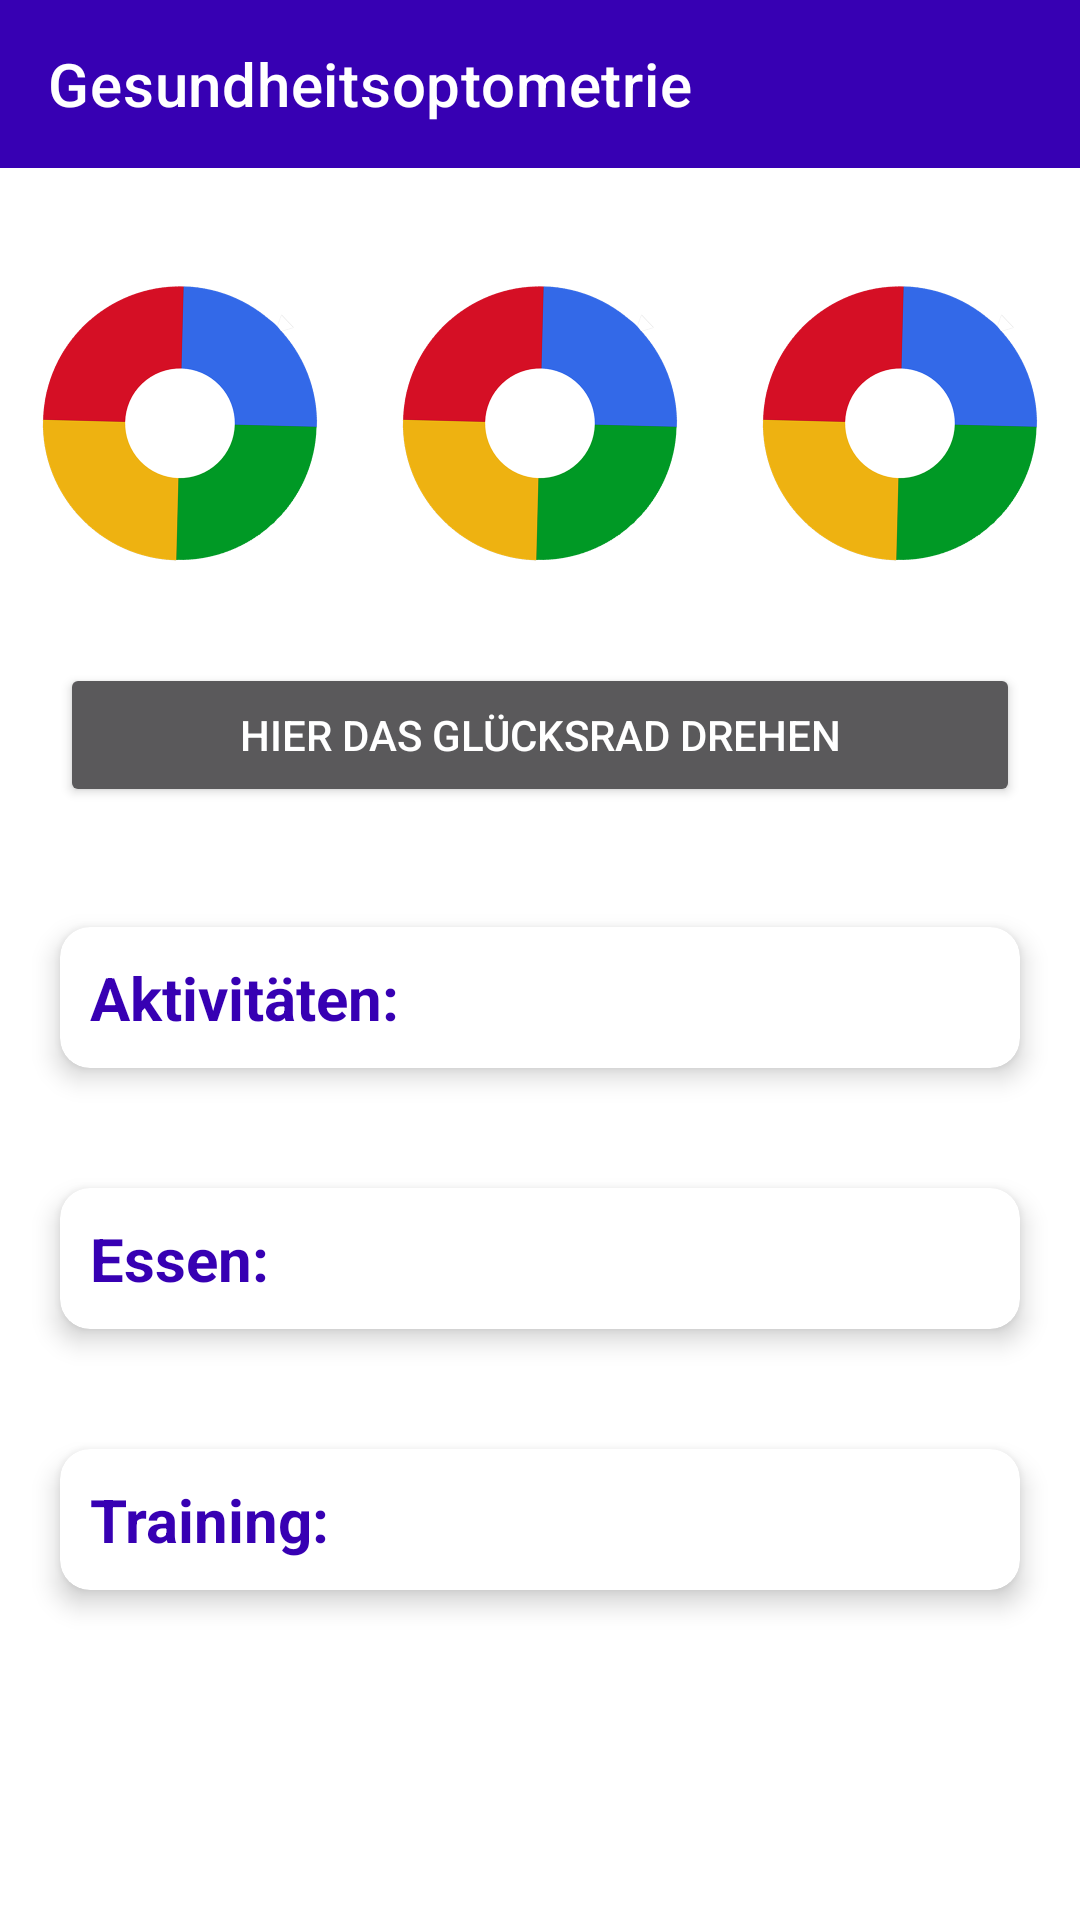

This screen was rendered from an Android layout file. Write that file and the resources it references.
<!-- AndroidManifest.xml: application theme Theme.KoOp -->
<!-- res/layout/activity_main.xml -->
<?xml version="1.0" encoding="utf-8"?>
<RelativeLayout xmlns:android="http://schemas.android.com/apk/res/android"
    xmlns:tools="http://schemas.android.com/tools"
    android:layout_width="match_parent"
    android:layout_height="match_parent"
    xmlns:app="http://schemas.android.com/apk/res-auto"
    android:background="@color/white"
    tools:context=".MainActivity">

    <androidx.appcompat.widget.Toolbar
        android:id="@+id/toolbar"
        android:layout_width="match_parent"
        android:layout_height="wrap_content"
        android:background="@color/purple_700"
        android:theme="@style/ThemeOverlay.AppCompat.Dark"
        app:title="Gesundheitsoptometrie" />

    <ScrollView
        android:layout_width="match_parent"
        android:layout_below="@+id/toolbar"
        android:layout_height="match_parent">

        <LinearLayout
            android:layout_width="match_parent"
            android:layout_height="match_parent"
            android:orientation="vertical">

            <LinearLayout
                android:id="@+id/layout_wheels"
                android:layout_width="match_parent"
                android:layout_height="wrap_content"
                android:orientation="horizontal">

                <LinearLayout
                    android:layout_width="match_parent"
                    android:layout_height="wrap_content"
                    android:layout_weight="1"
                    android:layout_margin="10dp"
                    android:orientation="vertical">

                    <ImageView
                        android:layout_width="25dp"
                        android:layout_height="25dp"
                        android:layout_gravity="center"
                        android:src="@drawable/ic_baseline_push_pin_24"/>

                    <ImageView
                        android:id="@+id/wheel1"
                        android:layout_width="100dp"
                        android:layout_gravity="center"
                        android:layout_height="100dp"
                        android:src="@drawable/coin_back" />

                </LinearLayout>

                <LinearLayout
                    android:layout_width="match_parent"
                    android:layout_height="wrap_content"
                    android:layout_weight="1"
                    android:layout_margin="10dp"
                    android:orientation="vertical">

                    <ImageView
                        android:layout_width="25dp"
                        android:layout_height="25dp"
                        android:layout_gravity="center"
                        android:src="@drawable/ic_baseline_push_pin_24"/>

                    <ImageView
                        android:id="@+id/wheel2"
                        android:layout_width="100dp"
                        android:layout_gravity="center"
                        android:layout_height="100dp"
                        android:src="@drawable/coin_back" />

                </LinearLayout>

                <LinearLayout
                    android:layout_width="match_parent"
                    android:layout_height="wrap_content"
                    android:layout_weight="1"
                    android:layout_margin="10dp"
                    android:orientation="vertical">

                    <ImageView
                        android:layout_width="25dp"
                        android:layout_height="25dp"
                        android:layout_gravity="center"
                        android:src="@drawable/ic_baseline_push_pin_24"/>

                    <ImageView
                        android:id="@+id/wheel3"
                        android:layout_width="100dp"
                        android:layout_gravity="center"
                        android:layout_height="100dp"
                        android:src="@drawable/coin_back" />

                </LinearLayout>

            </LinearLayout>

            <Button
                android:id="@+id/play_btn"
                android:layout_width="match_parent"
                android:layout_height="wrap_content"
                android:layout_margin="20dp"
                android:text="Hier das Glücksrad drehen"
                android:textColor="@color/white"/>

            <LinearLayout
                android:layout_width="match_parent"
                android:layout_height="wrap_content"
                android:orientation="vertical">

                <TextView
                    android:id="@+id/textview1"
                    android:layout_width="match_parent"
                    android:layout_height="wrap_content"
                    android:gravity="center"
                    android:text=""
                    android:visibility="gone"
                    android:textColor="@color/black"
                    android:textSize="20sp" />

                <androidx.cardview.widget.CardView
                    android:layout_width="match_parent"
                    android:layout_height="wrap_content"
                    app:cardBackgroundColor="@color/white"
                    app:cardCornerRadius="10dp"
                    android:layout_margin="20dp"
                    app:cardElevation="5dp"
                    android:padding="10dp">

                    <LinearLayout
                        android:layout_width="match_parent"
                        android:layout_height="wrap_content"
                        android:orientation="vertical">

                        <TextView
                            android:layout_width="match_parent"
                            android:layout_height="wrap_content"
                            android:text="Aktivitäten:"
                            android:textSize="20sp"
                            android:layout_margin="10dp"
                            android:textColor="@color/purple_700"
                            android:textStyle="bold"/>

                        <TextView
                            android:id="@+id/txt_1"
                            android:layout_width="match_parent"
                            android:layout_height="wrap_content"
                            android:text="Bitte drehen sie das Glücksrad"
                            android:textSize="20sp"
                            android:layout_marginRight="10dp"
                            android:layout_marginLeft="10dp"
                            android:layout_marginBottom="10dp"
                            android:visibility="gone"
                            android:textColor="@color/black"
                            android:textStyle="italic"/>
                    </LinearLayout>
                </androidx.cardview.widget.CardView>

                <TextView
                    android:id="@+id/textview2"
                    android:layout_width="match_parent"
                    android:layout_height="wrap_content"
                    android:gravity="center"
                    android:text=""
                    android:visibility="gone"
                    android:textColor="@color/black"
                    android:textSize="20sp" />

                <androidx.cardview.widget.CardView
                    android:layout_width="match_parent"
                    android:layout_height="wrap_content"
                    app:cardBackgroundColor="@color/white"
                    app:cardCornerRadius="10dp"
                    android:layout_margin="20dp"
                    app:cardElevation="5dp"
                    android:padding="10dp">

                    <LinearLayout
                        android:layout_width="match_parent"
                        android:layout_height="wrap_content"
                        android:orientation="vertical">

                        <TextView
                            android:layout_width="match_parent"
                            android:layout_height="wrap_content"
                            android:text="Essen:"
                            android:textSize="20sp"
                            android:layout_margin="10dp"
                            android:textColor="@color/purple_700"
                            android:textStyle="bold"/>

                        <TextView
                            android:id="@+id/txt_2"
                            android:layout_width="match_parent"
                            android:layout_height="wrap_content"
                            android:text="Bitte drehen sie das Glücksrad"
                            android:textSize="20sp"
                            android:visibility="gone"
                            android:layout_marginRight="10dp"
                            android:layout_marginLeft="10dp"
                            android:layout_marginBottom="10dp"                            android:textColor="@color/black"
                            android:textStyle="italic"/>
                    </LinearLayout>
                </androidx.cardview.widget.CardView>


                <TextView
                    android:id="@+id/textview3"
                    android:layout_width="match_parent"
                    android:layout_height="wrap_content"
                    android:gravity="center"
                    android:text=""
                    android:visibility="gone"
                    android:textColor="@color/black"
                    android:textSize="20sp" />

                <androidx.cardview.widget.CardView
                    android:layout_width="match_parent"
                    android:layout_height="wrap_content"
                    app:cardBackgroundColor="@color/white"
                    app:cardCornerRadius="10dp"
                    android:layout_margin="20dp"
                    app:cardElevation="5dp"
                    android:padding="10dp">

                    <LinearLayout
                        android:layout_width="match_parent"
                        android:layout_height="wrap_content"
                        android:orientation="vertical">

                        <TextView
                            android:layout_width="match_parent"
                            android:layout_height="wrap_content"
                            android:text="Training:"
                            android:textSize="20sp"
                            android:layout_margin="10dp"
                            android:textColor="@color/purple_700"
                            android:textStyle="bold"/>

                        <TextView
                            android:id="@+id/txt_3"
                            android:layout_width="match_parent"
                            android:layout_height="wrap_content"
                            android:text="Bitte drehen sie das Glücksrad"
                            android:textSize="20sp"
                            android:layout_marginRight="10dp"
                            android:layout_marginLeft="10dp"
                            android:layout_marginBottom="10dp"                            android:visibility="gone"
                            android:textColor="@color/black"
                            android:textStyle="italic"/>
                    </LinearLayout>
                </androidx.cardview.widget.CardView>


            </LinearLayout>

        </LinearLayout>
    </ScrollView>

</RelativeLayout>
<!-- resources referenced by this layout -->
<resources>
  <!-- drawable coin_back: png bitmap (drawable, 52896 bytes) -->
  <style name="Theme.KoOp" parent="Theme.MaterialComponents.NoActionBar">
          
          <item name="colorPrimary">@color/purple_500</item>
          <item name="colorPrimaryVariant">@color/purple_700</item>
          <item name="colorOnPrimary">@color/white</item>
          
          <item name="colorSecondary">@color/teal_200</item>
          <item name="colorSecondaryVariant">@color/teal_700</item>
          <item name="colorOnSecondary">@color/black</item>
          
          <item name="android:statusBarColor" tools:targetApi="l">?attr/colorPrimaryVariant</item>
          
      </style>
  <!-- not gathered from this repository: default colours our renderer supplied (Android Studio template values) -->
  <color name="purple_500">#FF6200EE</color>
  <color name="purple_700">#FF3700B3</color>
  <color name="teal_200">#FF03DAC5</color>
  <color name="teal_700">#FF018786</color>
  <color name="black">#FF000000</color>
  <color name="white">#FFFFFFFF</color>
</resources>
